Run: headless pygame with SDL's dummy video driver; simulated clock (each Clock.tick advances the game by its frame time, no real sleeping); random seed 0; keys injected as events and as key.get_pressed() state; no mouse input.
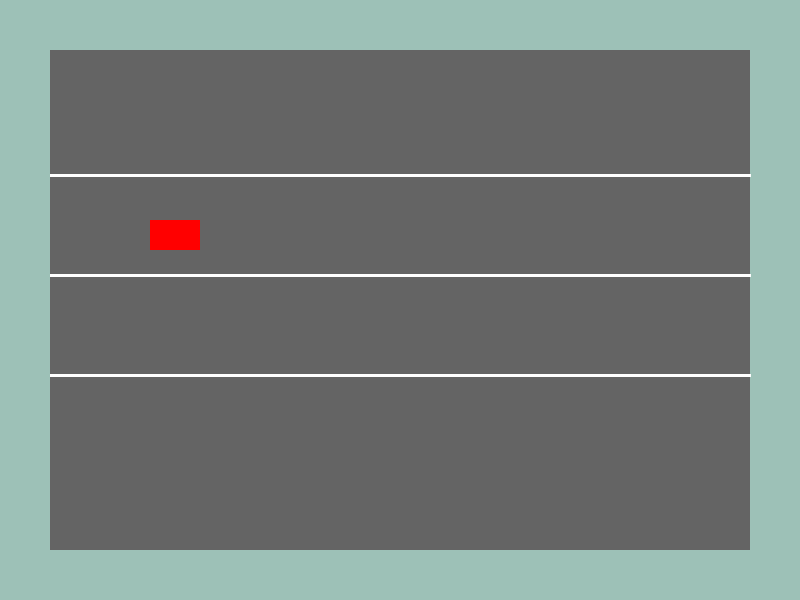
Frame 1 of 4 · flips 1–60 · no input
Frame 2 of 4 · flips 61–180 · tapped SPACE, RETURN · held RIGHT (→), D · screen unchanged from frame 1, image omitted
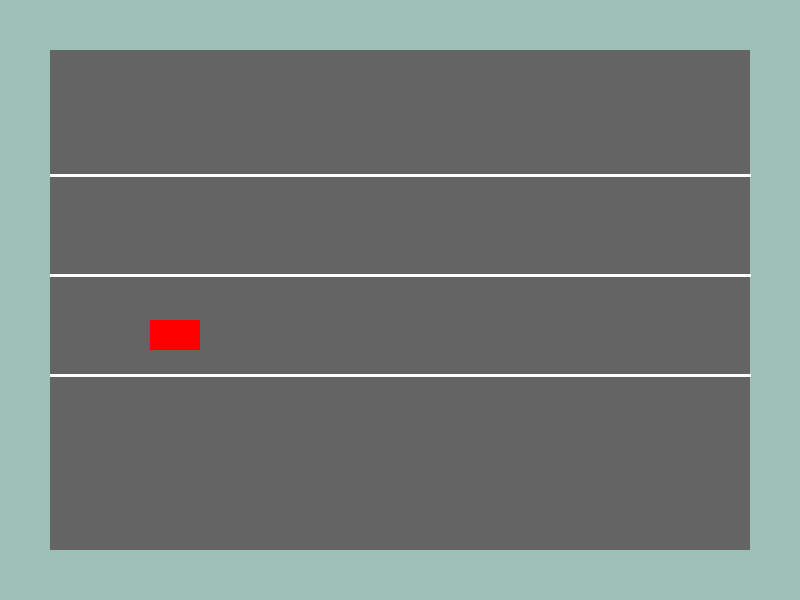
Frame 3 of 4 · flips 181–300 · held DOWN (↓), S
Frame 4 of 4 · flips 301–420 · held LEFT (←), A, UP (↑), W · screen same as frame 1, image omitted

The pygame program that drew these frames:

import pygame

pygame.init()

screen = pygame.display.set_mode((800, 600))
pygame.display.set_caption("Game")

#
car_x = 150
car_y = 150

lanes = [120, 220, 320, 420]
current_lane = 1

running = True

while running:
    for event in pygame.event.get():
        if event.type == pygame.QUIT:
            running = False

    # car movement controls
        if event.type == pygame.KEYDOWN:
            if event.key == pygame.K_UP:
                if current_lane > 0:
                    current_lane -= 1

            if event.key == pygame.K_DOWN:
                if current_lane < len(lanes) - 1:
                    current_lane += 1

    car_y = lanes[current_lane]

    #background color
    screen.fill((157, 193, 183))

    #the race track
    pygame.draw.rect(screen, (100, 100, 100), (50, 50, 700, 500))
    pygame.draw.line(screen, (255, 255, 255), (50, 175), (750, 175), 3)
    pygame.draw.line(screen, (255, 255, 255), (50, 275), (750, 275), 3)
    pygame.draw.line(screen, (255, 255, 255), (50, 375), (750, 375), 3)

    #the car
    pygame.draw.rect(screen, (255, 0, 0), (car_x, car_y, 50, 30))


    pygame.display.flip()

pygame.quit()
